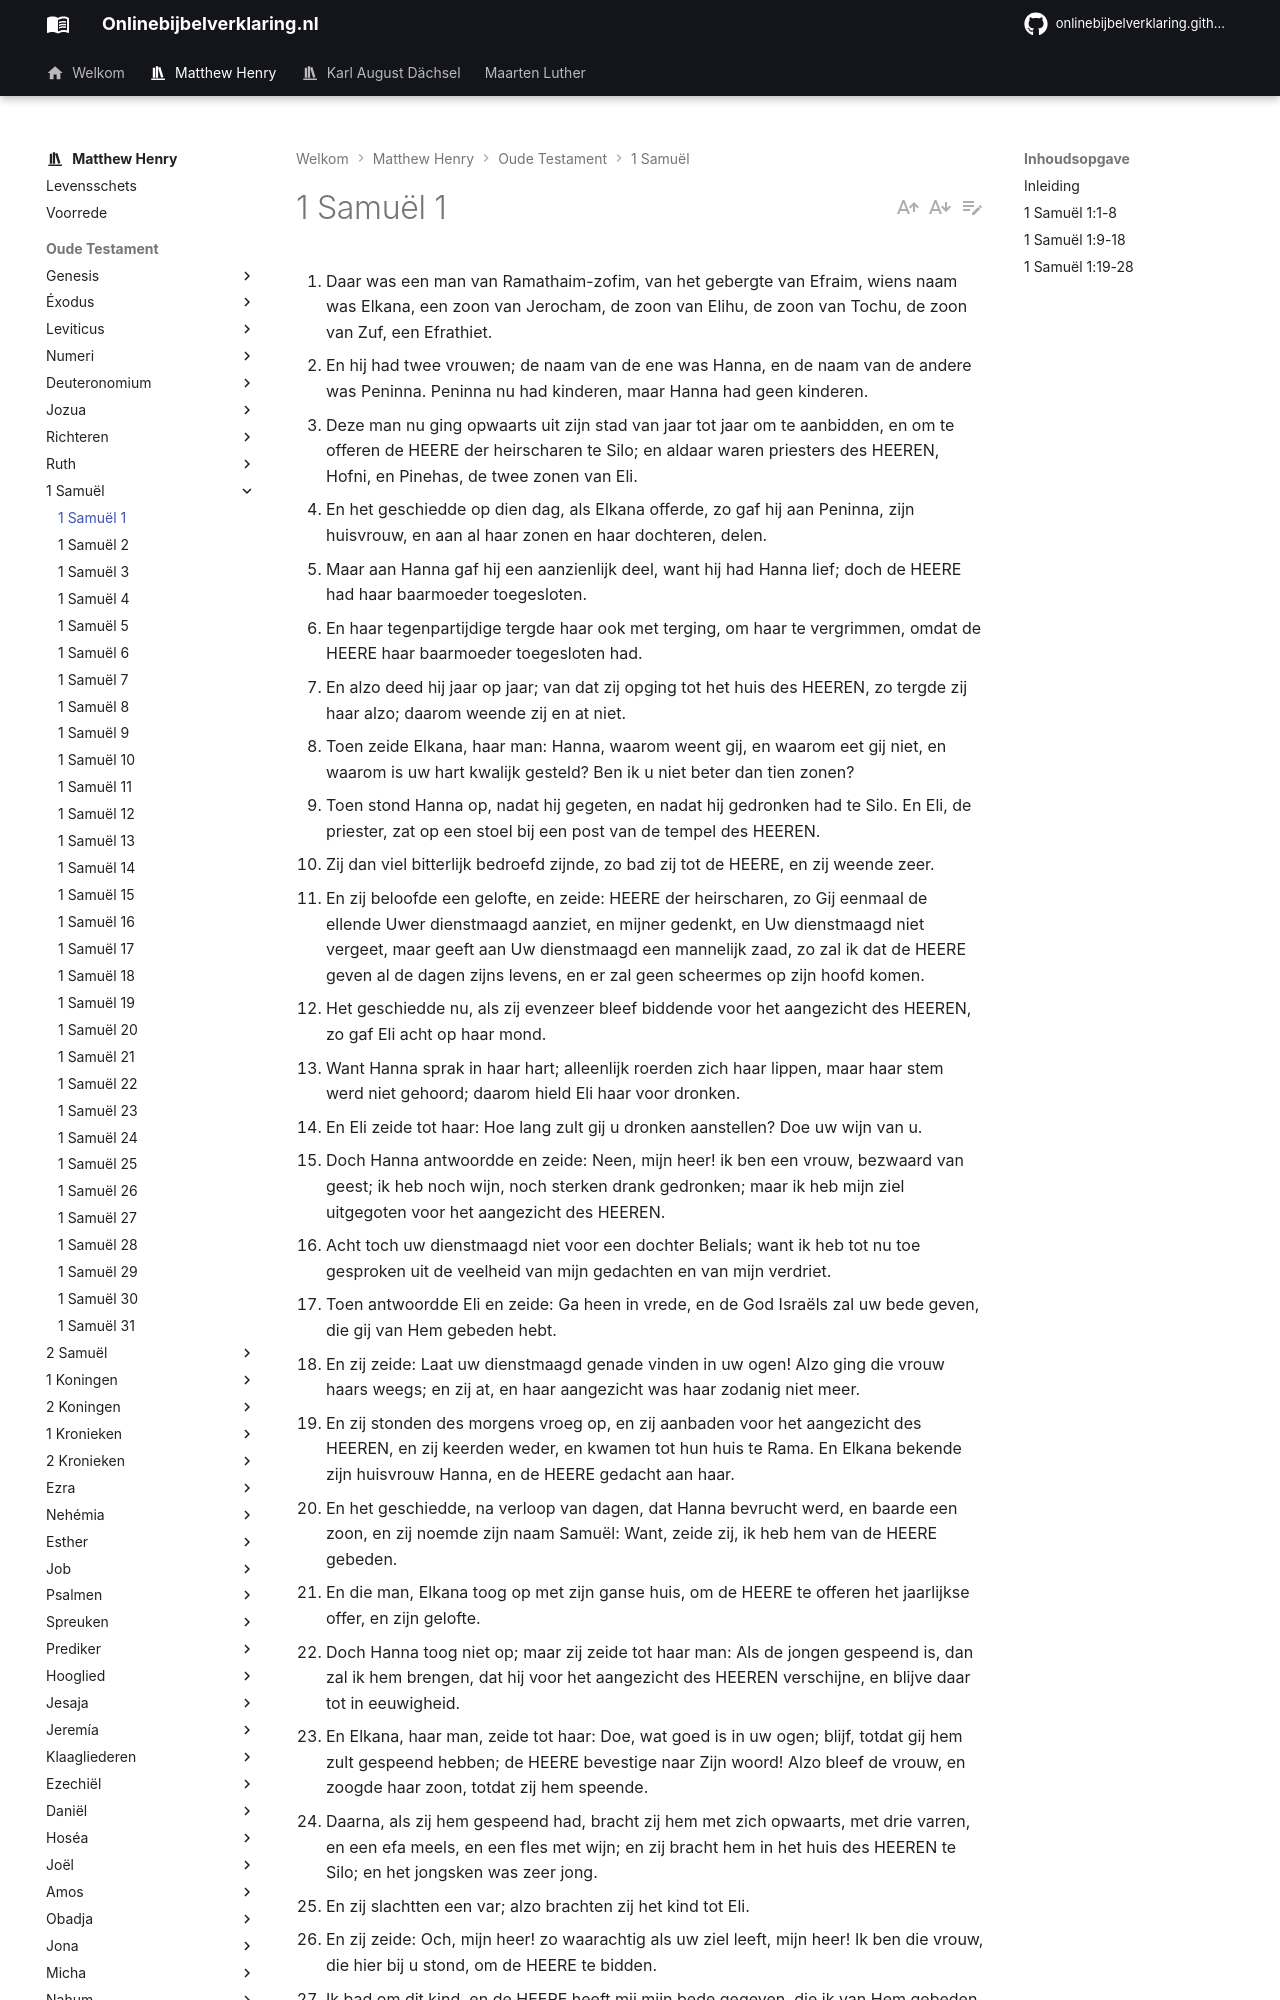

repository: onlinebijbelverklaring/onlinebijbelverklaring.github.io · page: matthewhenry/1Samuel/1Samuel1/index.html · generator: mkdocs

1. Daar was een man van Ramathaim-zofim, van het gebergte van Efraim, wiens naam was Elkana, een zoon van Jerocham, de zoon van Elihu, de zoon van Tochu, de zoon van Zuf, een Efrathiet. 
2. En hij had twee vrouwen; de naam van de ene was Hanna, en de naam van de andere was Peninna. Peninna nu had kinderen, maar Hanna had geen kinderen. 
3. Deze man nu ging opwaarts uit zijn stad van jaar tot jaar om te aanbidden, en om te offeren de HEERE der heirscharen te Silo; en aldaar waren priesters des HEEREN, Hofni, en Pinehas, de twee zonen van Eli. 
4. En het geschiedde op dien dag, als Elkana offerde, zo gaf hij aan Peninna, zijn huisvrouw, en aan al haar zonen en haar dochteren, delen. 
5. Maar aan Hanna gaf hij een aanzienlijk deel, want hij had Hanna lief; doch de HEERE had haar baarmoeder toegesloten. 
6. En haar tegenpartijdige tergde haar ook met terging, om haar te vergrimmen, omdat de HEERE haar baarmoeder toegesloten had. 
7. En alzo deed hij jaar op jaar; van dat zij opging tot het huis des HEEREN, zo tergde zij haar alzo; daarom weende zij en at niet. 
8. Toen zeide Elkana, haar man: Hanna, waarom weent gij, en waarom eet gij niet, en waarom is uw hart kwalijk gesteld? Ben ik u niet beter dan tien zonen? 
9. Toen stond Hanna op, nadat hij gegeten, en nadat hij gedronken had te Silo. En Eli, de priester, zat op een stoel bij een post van de tempel des HEEREN. 
10. Zij dan viel bitterlijk bedroefd zijnde, zo bad zij tot de HEERE, en zij weende zeer. 
11. En zij beloofde een gelofte, en zeide: HEERE der heirscharen, zo Gij eenmaal de ellende Uwer dienstmaagd aanziet, en mijner gedenkt, en Uw dienstmaagd niet vergeet, maar geeft aan Uw dienstmaagd een mannelijk zaad, zo zal ik dat de HEERE geven al de dagen zijns levens, en er zal geen scheermes op zijn hoofd komen. 
12. Het geschiedde nu, als zij evenzeer bleef biddende voor het aangezicht des HEEREN, zo gaf Eli acht op haar mond. 
13. Want Hanna sprak in haar hart; alleenlijk roerden zich haar lippen, maar haar stem werd niet gehoord; daarom hield Eli haar voor dronken. 
14. En Eli zeide tot haar: Hoe lang zult gij u dronken aanstellen? Doe uw wijn van u. 
15. Doch Hanna antwoordde en zeide: Neen, mijn heer! ik ben een vrouw, bezwaard van geest; ik heb noch wijn, noch sterken drank gedronken; maar ik heb mijn ziel uitgegoten voor het aangezicht des HEEREN. 
16. Acht toch uw dienstmaagd niet voor een dochter Belials; want ik heb tot nu toe gesproken uit de veelheid van mijn gedachten en van mijn verdriet. 
17. Toen antwoordde Eli en zeide: Ga heen in vrede, en de God Israëls zal uw bede geven, die gij van Hem gebeden hebt. 
18. En zij zeide: Laat uw dienstmaagd genade vinden in uw ogen! Alzo ging die vrouw haars weegs; en zij at, en haar aangezicht was haar zodanig niet meer. 
19. En zij stonden des morgens vroeg op, en zij aanbaden voor het aangezicht des HEEREN, en zij keerden weder, en kwamen tot hun huis te Rama. En Elkana bekende zijn huisvrouw Hanna, en de HEERE gedacht aan haar. 
20. En het geschiedde, na verloop van dagen, dat Hanna bevrucht werd, en baarde een zoon, en zij noemde zijn naam Samuël: Want, zeide zij, ik heb hem van de HEERE gebeden. 
21. En die man, Elkana toog op met zijn ganse huis, om de HEERE te offeren het jaarlijkse offer, en zijn gelofte. 
22. Doch Hanna toog niet op; maar zij zeide tot haar man: Als de jongen gespeend is, dan zal ik hem brengen, dat hij voor het aangezicht des HEEREN verschijne, en blijve daar tot in eeuwigheid. 
23. En Elkana, haar man, zeide tot haar: Doe, wat goed is in uw ogen; blijf, totdat gij hem zult gespeend hebben; de HEERE bevestige naar Zijn woord! Alzo bleef de vrouw, en zoogde haar zoon, totdat zij hem speende. 
24. Daarna, als zij hem gespeend had, bracht zij hem met zich opwaarts, met drie varren, en een efa meels, en een fles met wijn; en zij bracht hem in het huis des HEEREN te Silo; en het jongsken was zeer jong. 
25. En zij slachtten een var; alzo brachten zij het kind tot Eli. 
26. En zij zeide: Och, mijn heer! zo waarachtig als uw ziel leeft, mijn heer! Ik ben die vrouw, die hier bij u stond, om de HEERE te bidden. 
27. Ik bad om dit kind, en de HEERE heeft mij mijn bede gegeven, die ik van Hem gebeden heb. 
28. Daarom heb ik hem ook de HEERE overgegeven al de dagen, die hij wezen zal; hij is van en HEERE gebeden. En hij bad aldaar de HEERE aan.
